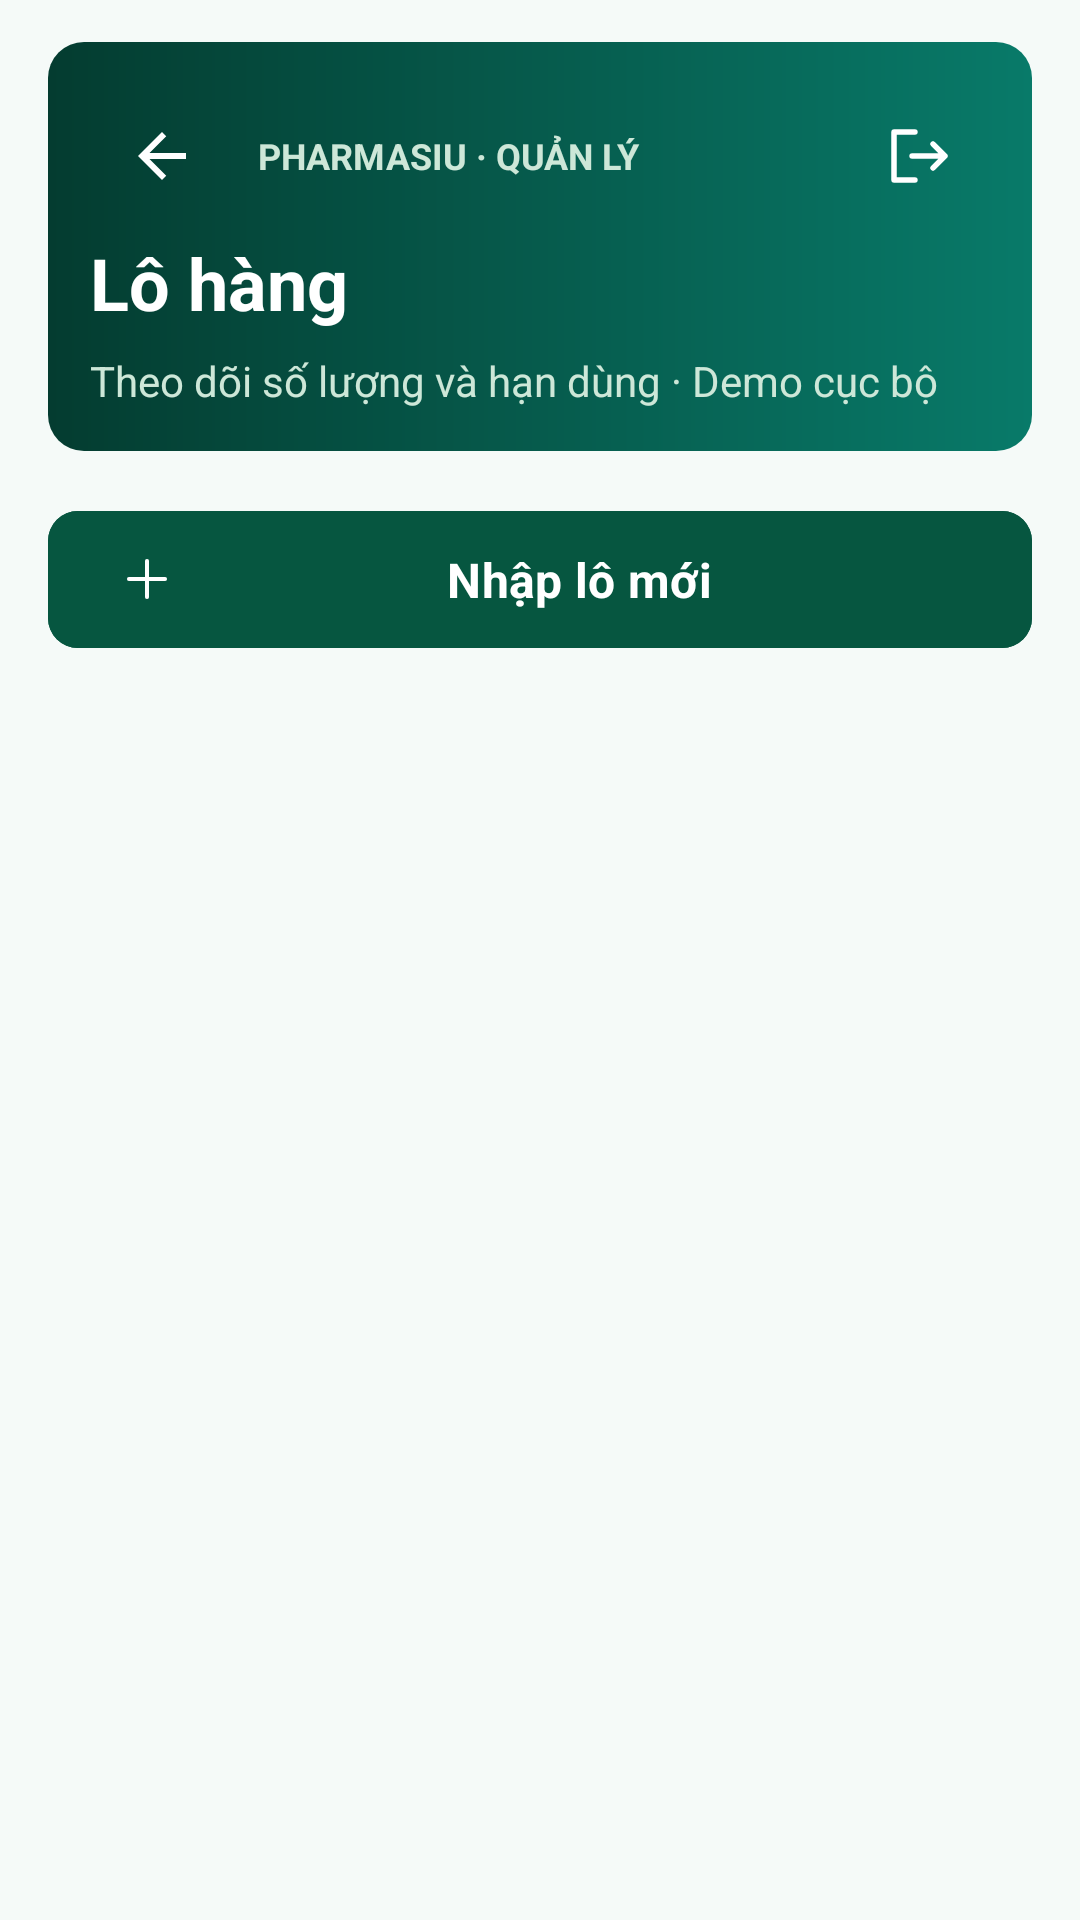

Android layout source for this screen:
<!-- AndroidManifest.xml: application theme Theme.PharmaSIUJava -->
<!-- res/layout/staff_admin_lots.xml -->
<?xml version="1.0" encoding="utf-8"?>
<FrameLayout xmlns:android="http://schemas.android.com/apk/res/android"
    xmlns:app="http://schemas.android.com/apk/res-auto"
    android:layout_width="match_parent" android:layout_height="match_parent"
    android:background="@drawable/admin_modern_page">
    <ScrollView android:id="@+id/staff_admin_scroll"
        android:layout_width="match_parent" android:layout_height="match_parent"
        android:fillViewport="true" android:clipToPadding="false"
        android:background="@android:color/transparent">
        <LinearLayout android:layout_width="match_parent" android:layout_height="wrap_content"
            android:orientation="vertical" android:paddingHorizontal="16dp"
            android:paddingTop="14dp" android:paddingBottom="28dp">
            <LinearLayout android:layout_width="match_parent" android:layout_height="wrap_content"
                android:orientation="vertical" android:padding="14dp" android:layout_marginBottom="16dp"
                android:background="@drawable/admin_modern_header">
                <LinearLayout android:layout_width="match_parent" android:layout_height="wrap_content"
                    android:orientation="horizontal" android:gravity="center_vertical">
                    <ImageButton android:id="@+id/staff_admin_btn_back"
                        android:layout_width="48dp" android:layout_height="48dp"
                        android:padding="12dp" android:layout_marginEnd="8dp"
                        android:background="?android:attr/selectableItemBackgroundBorderless"
                        android:src="@drawable/ic_arrow_back" android:tint="@color/white"
                        android:contentDescription="Về tổng quan quản lý" />
                    <TextView android:id="@+id/staff_admin_brand"
                        android:layout_width="0dp" android:layout_height="wrap_content" android:layout_weight="1"
                        android:text="PHARMASIU · QUẢN LÝ" android:textColor="@color/mint"
                        android:textSize="12sp" android:textStyle="bold" />
                    <ImageButton android:id="@+id/staff_admin_btn_logout"
                        android:layout_width="48dp" android:layout_height="48dp"
                        android:layout_marginStart="8dp" android:padding="12dp"
                        android:background="?android:attr/selectableItemBackgroundBorderless"
                        android:src="@drawable/nav_logout" android:tint="@color/white"
                        android:contentDescription="Đăng xuất tài khoản" />
                </LinearLayout>
                <TextView android:id="@+id/staff_admin_page_title"
                    android:layout_width="match_parent" android:layout_height="wrap_content"
                    android:layout_marginTop="2dp" android:text="Lô hàng"
                    android:textColor="@color/white" android:textSize="24sp"
                    android:textStyle="bold" android:accessibilityHeading="true" />
                <TextView android:id="@+id/staff_admin_page_context"
                    android:layout_width="match_parent" android:layout_height="wrap_content"
                    android:layout_marginTop="7dp" android:lineSpacingExtra="2dp"
                    android:text="Theo dõi số lượng và hạn dùng · Demo cục bộ"
                    android:textColor="@color/mint" android:textSize="14sp" />
            </LinearLayout>
            <com.google.android.material.button.MaterialButton android:id="@+id/admin_lot_form_toggle"
                android:layout_width="match_parent" android:layout_height="wrap_content"
                android:minHeight="52dp" android:layout_marginBottom="14dp" android:paddingVertical="12dp"
                android:text="Nhập lô mới" android:textAllCaps="false" android:textSize="16sp"
                android:textStyle="bold" android:textColor="@color/white" android:backgroundTint="@color/emerald"
                app:cornerRadius="10dp" app:icon="@drawable/admin_catalog_add" app:iconTint="@color/white"
                android:contentDescription="Mở hoặc thu gọn biểu mẫu nhập lô mới" />
            <LinearLayout android:id="@+id/staff_admin_content"
                android:layout_width="match_parent" android:layout_height="wrap_content"
                android:orientation="vertical" />
        </LinearLayout>
    </ScrollView>
    <ImageButton android:id="@+id/staff_admin_scroll_top"
        android:layout_width="48dp" android:layout_height="48dp"
        android:layout_gravity="bottom|end" android:layout_margin="16dp"
        android:padding="12dp" android:background="@drawable/admin_modern_icon"
        android:src="@drawable/ic_arrow_up" android:tint="@color/emerald"
        android:elevation="3dp" android:contentDescription="Cuộn lên đầu trang" android:visibility="gone" />
</FrameLayout>
<!-- resources referenced by this layout -->
<resources>
  <color name="emerald">#065640</color>
  <color name="mint">#CDE7D8</color>
  <color name="white">#FFFFFFFF</color>
  <!-- drawable admin_catalog_add (drawable) -->
  <vector xmlns:android="http://schemas.android.com/apk/res/android" android:width="24dp" android:height="24dp" android:viewportWidth="24" android:viewportHeight="24"><path android:fillColor="@android:color/transparent" android:strokeColor="@color/white" android:strokeWidth="1.8" android:strokeLineCap="round" android:pathData="M12,4V20M4,12H20"/></vector>
  <!-- drawable admin_modern_header (drawable) -->
  <shape xmlns:android="http://schemas.android.com/apk/res/android"><gradient android:angle="0" android:startColor="#043C30" android:endColor="#087A69" /><corners android:radius="12dp" /></shape>
  <!-- drawable admin_modern_icon (drawable) -->
  <ripple xmlns:android="http://schemas.android.com/apk/res/android" android:color="#22087A69"><item><shape><solid android:color="#E3F3ED" /><corners android:radius="10dp" /></shape></item></ripple>
  <!-- drawable admin_modern_page (drawable) -->
  <shape xmlns:android="http://schemas.android.com/apk/res/android"><solid android:color="#F5FAF8" /></shape>
  <!-- drawable ic_arrow_back (drawable) -->
  <?xml version="1.0" encoding="utf-8"?>
  <vector xmlns:android="http://schemas.android.com/apk/res/android"
      android:width="24dp"
      android:height="24dp"
      android:viewportWidth="24"
      android:viewportHeight="24">
      <path
          android:fillColor="@color/forest"
          android:pathData="M20,11H7.83l5.59,-5.59L12,4l-8,8 8,8 1.41,-1.41L7.83,13H20v-2z"/>
  </vector>
  <!-- drawable ic_arrow_up (drawable) -->
  <?xml version="1.0" encoding="utf-8"?>
  <vector xmlns:android="http://schemas.android.com/apk/res/android"
      android:width="24dp"
      android:height="24dp"
      android:viewportWidth="24"
      android:viewportHeight="24">
      <path
          android:fillColor="@color/white"
          android:pathData="M4,12l1.41,1.41L11,7.83V20h2V7.83l5.58,5.59L20,12l-8,-8 -8,8z"/>
  </vector>
  <!-- drawable nav_logout (drawable) -->
  <?xml version="1.0" encoding="utf-8"?>
  <vector xmlns:android="http://schemas.android.com/apk/res/android"
      android:width="24dp" android:height="24dp"
      android:viewportWidth="24" android:viewportHeight="24">
    <path android:pathData="M11,4 L4,4 L4,20 L11,20 M10,12 L21,12 M17,8 L21,12 L17,16"
        android:fillColor="@android:color/transparent"
        android:strokeColor="@color/forest" android:strokeWidth="1.8"
        android:strokeLineCap="round" android:strokeLineJoin="round"/>
  </vector>
  <color name="forest">#043C30</color>
  <color name="lime">#C3E88D</color>
  <color name="paper">#F2F8F4</color>
  <color name="ink">#102D23</color>
  <color name="muted">#3D5F4F</color>
  <color name="control_outline">#648C76</color>
  <color name="cream">#E8F1EB</color>
</resources>
